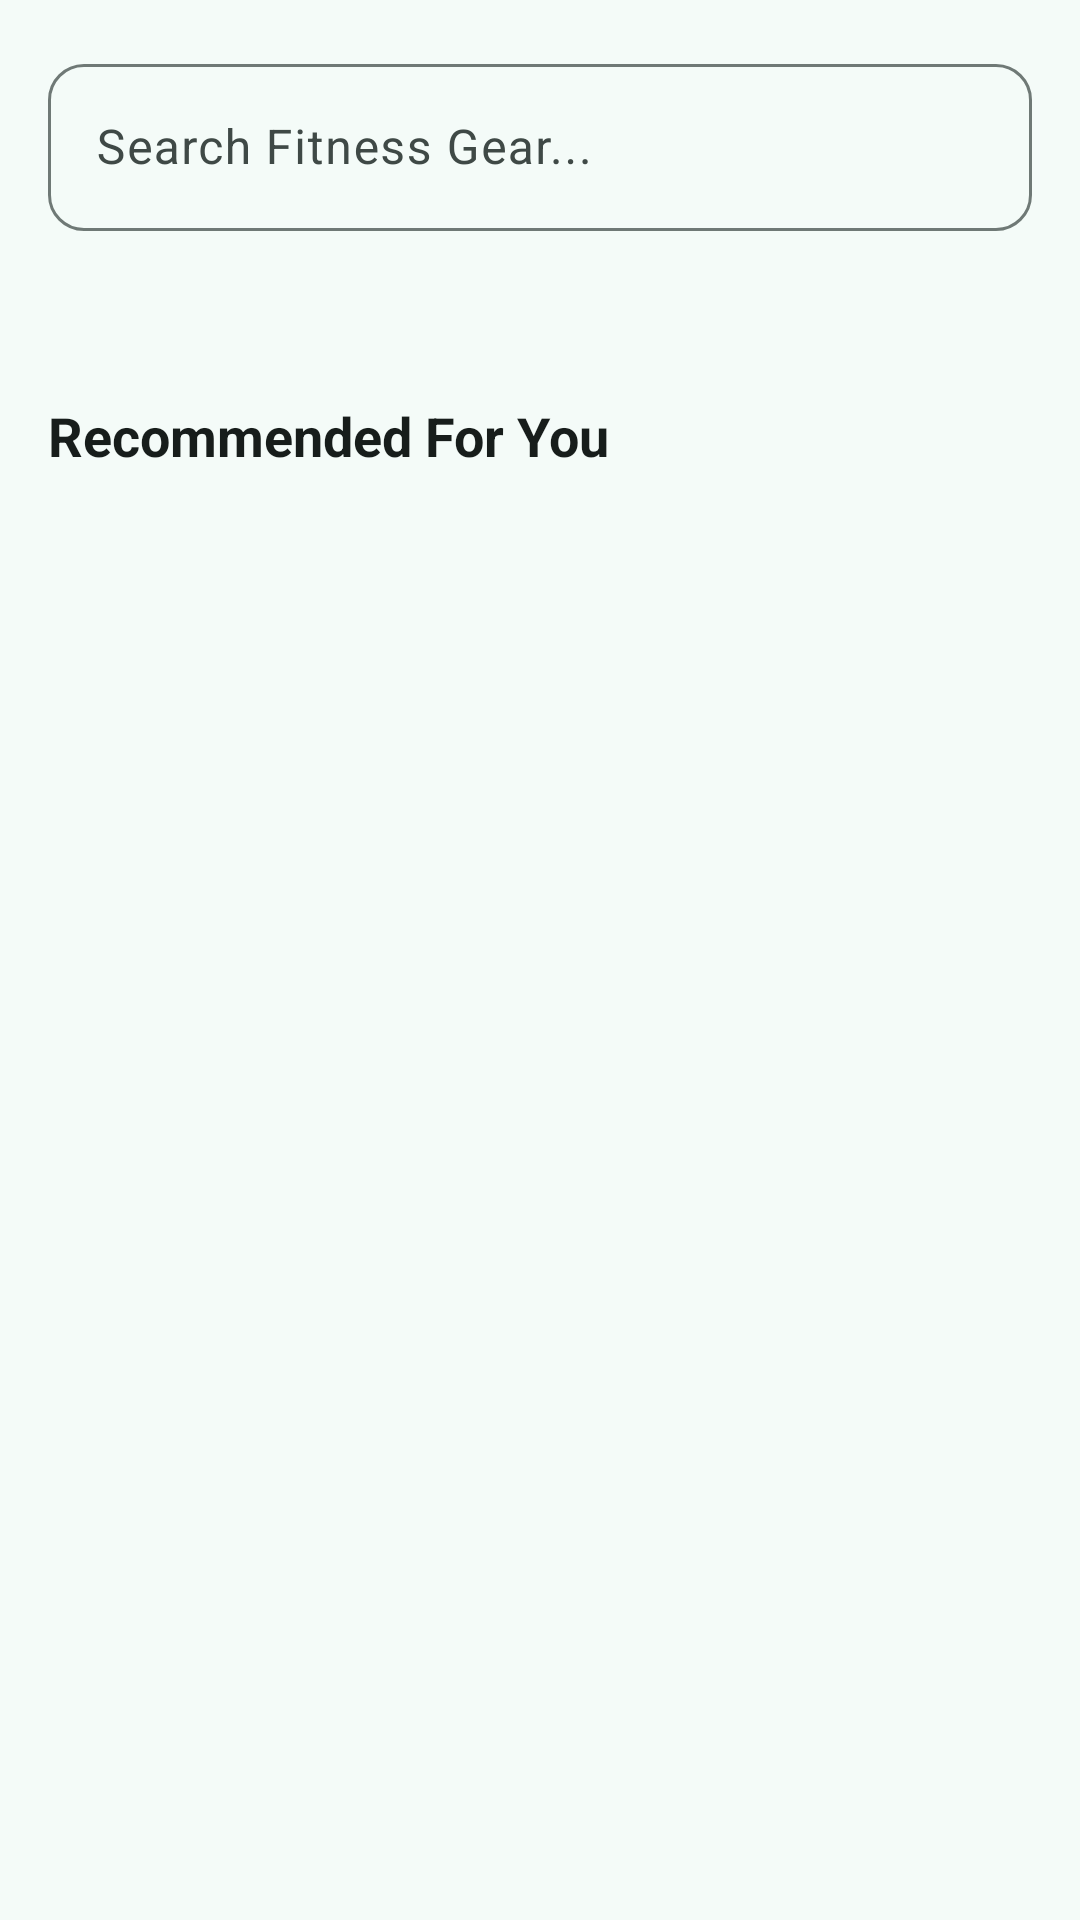

Reconstruct the res/layout file that produces this screen, plus the resources it refers to.
<!-- AndroidManifest.xml: application theme Theme.FitLanka -->
<!-- res/layout/fragment_product_list.xml -->
<?xml version="1.0" encoding="utf-8"?>
<androidx.core.widget.NestedScrollView xmlns:android="http://schemas.android.com/apk/res/android"
    xmlns:app="http://schemas.android.com/apk/res-auto"
    xmlns:tools="http://schemas.android.com/tools"
    android:layout_width="match_parent"
    android:layout_height="match_parent"
    android:background="?attr/colorSurface"
    tools:context=".fragment.ProductListFragment">

    <LinearLayout
        android:layout_width="match_parent"
        android:layout_height="wrap_content"
        android:orientation="vertical"
        android:paddingBottom="32dp">

        <LinearLayout
            android:layout_width="match_parent"
            android:layout_height="wrap_content"
            android:orientation="vertical"
            android:padding="16dp">

            <com.google.android.material.textfield.TextInputLayout
                style="@style/Widget.Material3.TextInputLayout.OutlinedBox"
                android:layout_width="match_parent"
                android:layout_height="wrap_content"
                android:hint="Search Fitness Gear..."
                app:boxCornerRadiusBottomEnd="12dp"
                app:boxCornerRadiusBottomStart="12dp"
                app:boxCornerRadiusTopEnd="12dp"
                app:boxCornerRadiusTopStart="12dp"
                app:startIconDrawable="@drawable/ic_search">
                <com.google.android.material.textfield.TextInputEditText
                    android:id="@+id/listing_product_search_input"
                    android:layout_width="match_parent"
                    android:layout_height="wrap_content"
                    android:inputType="text" />
            </com.google.android.material.textfield.TextInputLayout>

            <androidx.recyclerview.widget.RecyclerView
                android:id="@+id/search_product_recycler_view"
                android:layout_width="match_parent"
                android:layout_height="match_parent"
                android:layout_marginTop="8dp"
                android:paddingHorizontal="12dp"
                android:clipToPadding="false"
                android:visibility="gone"
                app:spanCount="2" />

            <HorizontalScrollView
                android:id="@+id/chip_group_container"
                android:layout_width="match_parent"
                android:layout_height="wrap_content"
                android:layout_marginTop="16dp"
                android:scrollbars="none">

                <com.google.android.material.chip.ChipGroup
                    android:id="@+id/category_chip_group"
                    android:layout_width="wrap_content"
                    android:layout_height="wrap_content"
                    app:singleLine="true"
                    app:singleSelection="true"
                    app:selectionRequired="true"/>
            </HorizontalScrollView>
        </LinearLayout>

        <LinearLayout
            android:id="@+id/product_listing_section"
            android:layout_width="match_parent"
            android:layout_height="match_parent"
            android:orientation="vertical"
            >

            <androidx.recyclerview.widget.RecyclerView
                android:id="@+id/category_product_recycler_view"
                android:layout_width="match_parent"
                android:layout_height="match_parent"
                android:layout_marginTop="8dp"
                android:paddingHorizontal="12dp"
                android:clipToPadding="false"
                android:visibility="gone"
                app:spanCount="2" />

            <LinearLayout
                android:id="@+id/default_product_listing_container"
                android:layout_width="match_parent"
                android:layout_height="wrap_content"
                android:orientation="vertical">

                <LinearLayout
                    android:id="@+id/featured_container"
                    android:layout_width="match_parent"
                    android:layout_height="wrap_content"
                    android:orientation="vertical"
                    android:visibility="gone">

                    <TextView
                        android:layout_width="wrap_content"
                        android:layout_height="wrap_content"
                        android:layout_marginHorizontal="16dp"
                        android:text="Level Up Your Performance"
                        android:textColor="?attr/colorOnSurface"
                        android:textSize="18sp"
                        android:textStyle="bold" />

                    <androidx.recyclerview.widget.RecyclerView
                        android:id="@+id/featured_recycler_view"
                        android:layout_width="match_parent"
                        android:layout_height="wrap_content"
                        android:layout_marginTop="8dp"
                        android:orientation="horizontal"
                        android:paddingHorizontal="12dp"
                        android:clipToPadding="false"
                        />

                </LinearLayout>

                <LinearLayout
                    android:id="@+id/new_arrivals_container"
                    android:layout_width="match_parent"
                    android:layout_height="wrap_content"
                    android:orientation="vertical"
                    android:visibility="gone">

                    <TextView
                        android:layout_width="wrap_content"
                        android:layout_height="wrap_content"
                        android:layout_marginHorizontal="16dp"
                        android:layout_marginTop="24dp"
                        android:text="Fresh Drops: New Gear"
                        android:textColor="?attr/colorOnSurface"
                        android:textSize="18sp"
                        android:textStyle="bold" />

                    <androidx.recyclerview.widget.RecyclerView
                        android:id="@+id/new_arrivals_recycler_view"
                        android:layout_width="match_parent"
                        android:layout_height="wrap_content"
                        android:layout_marginTop="8dp"
                        android:orientation="horizontal"
                        android:paddingHorizontal="12dp"
                        android:clipToPadding="false"
                        />

                </LinearLayout>

                <LinearLayout
                    android:id="@+id/top_discounted_container"
                    android:layout_width="match_parent"
                    android:layout_height="wrap_content"
                    android:orientation="vertical"
                    android:visibility="gone">

                    <TextView
                        android:layout_width="wrap_content"
                        android:layout_height="wrap_content"
                        android:layout_marginHorizontal="16dp"
                        android:layout_marginTop="24dp"
                        android:text="Fuel Your Gains: Best Deals"
                        android:textColor="?attr/colorOnSurface"
                        android:textSize="18sp"
                        android:textStyle="bold" />

                    <androidx.recyclerview.widget.RecyclerView
                        android:id="@+id/top_discounted_recycler_view"
                        android:layout_width="match_parent"
                        android:layout_height="wrap_content"
                        android:layout_marginTop="8dp"
                        android:orientation="horizontal"
                        android:paddingHorizontal="12dp"
                        android:clipToPadding="false"
                        />

                </LinearLayout>




                <TextView
                    android:layout_width="wrap_content"
                    android:layout_height="wrap_content"
                    android:layout_marginHorizontal="16dp"
                    android:layout_marginTop="24dp"
                    android:text="Recommended For You"
                    android:textColor="?attr/colorOnSurface"
                    android:textSize="18sp"
                    android:textStyle="bold" />

                <androidx.recyclerview.widget.RecyclerView
                    android:id="@+id/for_you_recycler_view"
                    android:layout_width="match_parent"
                    android:layout_height="wrap_content"
                    android:layout_marginTop="8dp"
                    android:paddingHorizontal="12dp"
                    android:clipToPadding="false"
                    android:orientation="horizontal"
                    android:nestedScrollingEnabled="false"
                    />

            </LinearLayout>



        </LinearLayout>

    </LinearLayout>
</androidx.core.widget.NestedScrollView>
<!-- resources referenced by this layout -->
<resources>
  <color name="md_theme_primary">#006B5E</color>
  <color name="md_theme_onPrimary">#FFFFFF</color>
  <color name="md_theme_primaryContainer">#9FF2E2</color>
  <color name="md_theme_onPrimaryContainer">#005047</color>
  <color name="md_theme_secondary">#4A635E</color>
  <color name="md_theme_onSecondary">#FFFFFF</color>
  <color name="md_theme_secondaryContainer">#CDE8E1</color>
  <color name="md_theme_onSecondaryContainer">#334B46</color>
  <color name="md_theme_tertiary">#446179</color>
  <color name="md_theme_onTertiary">#FFFFFF</color>
  <color name="md_theme_tertiaryContainer">#CBE6FF</color>
  <color name="md_theme_onTertiaryContainer">#2C4A60</color>
  <color name="md_theme_error">#BA1A1A</color>
  <color name="md_theme_onError">#FFFFFF</color>
  <color name="md_theme_errorContainer">#FFDAD6</color>
  <color name="md_theme_onErrorContainer">#93000A</color>
  <color name="md_theme_background">#F4FBF8</color>
  <color name="md_theme_onBackground">#171D1B</color>
  <color name="md_theme_surface">#F4FBF8</color>
  <color name="md_theme_onSurface">#171D1B</color>
  <color name="md_theme_surfaceVariant">#DAE5E1</color>
  <color name="md_theme_onSurfaceVariant">#3F4946</color>
  <color name="md_theme_outline">#6F7976</color>
  <color name="md_theme_outlineVariant">#BEC9C5</color>
  <color name="md_theme_inverseSurface">#2B3230</color>
  <color name="md_theme_inverseOnSurface">#ECF2EF</color>
  <color name="md_theme_inversePrimary">#83D5C6</color>
  <color name="md_theme_primaryFixed">#9FF2E2</color>
  <color name="md_theme_onPrimaryFixed">#00201C</color>
  <color name="md_theme_primaryFixedDim">#83D5C6</color>
  <color name="md_theme_onPrimaryFixedVariant">#005047</color>
  <color name="md_theme_secondaryFixed">#CDE8E1</color>
  <color name="md_theme_onSecondaryFixed">#06201B</color>
  <color name="md_theme_secondaryFixedDim">#B1CCC5</color>
  <color name="md_theme_onSecondaryFixedVariant">#334B46</color>
  <color name="md_theme_tertiaryFixed">#CBE6FF</color>
  <color name="md_theme_onTertiaryFixed">#001E30</color>
  <color name="md_theme_tertiaryFixedDim">#ACCAE5</color>
  <color name="md_theme_onTertiaryFixedVariant">#2C4A60</color>
  <color name="md_theme_surfaceDim">#D5DBD9</color>
  <color name="md_theme_surfaceBright">#F4FBF8</color>
  <color name="md_theme_surfaceContainerLowest">#FFFFFF</color>
  <color name="md_theme_surfaceContainerLow">#EFF5F2</color>
  <color name="md_theme_surfaceContainer">#E9EFEC</color>
  <color name="md_theme_surfaceContainerHigh">#E3EAE7</color>
  <color name="md_theme_surfaceContainerHighest">#DDE4E1</color>
</resources>
